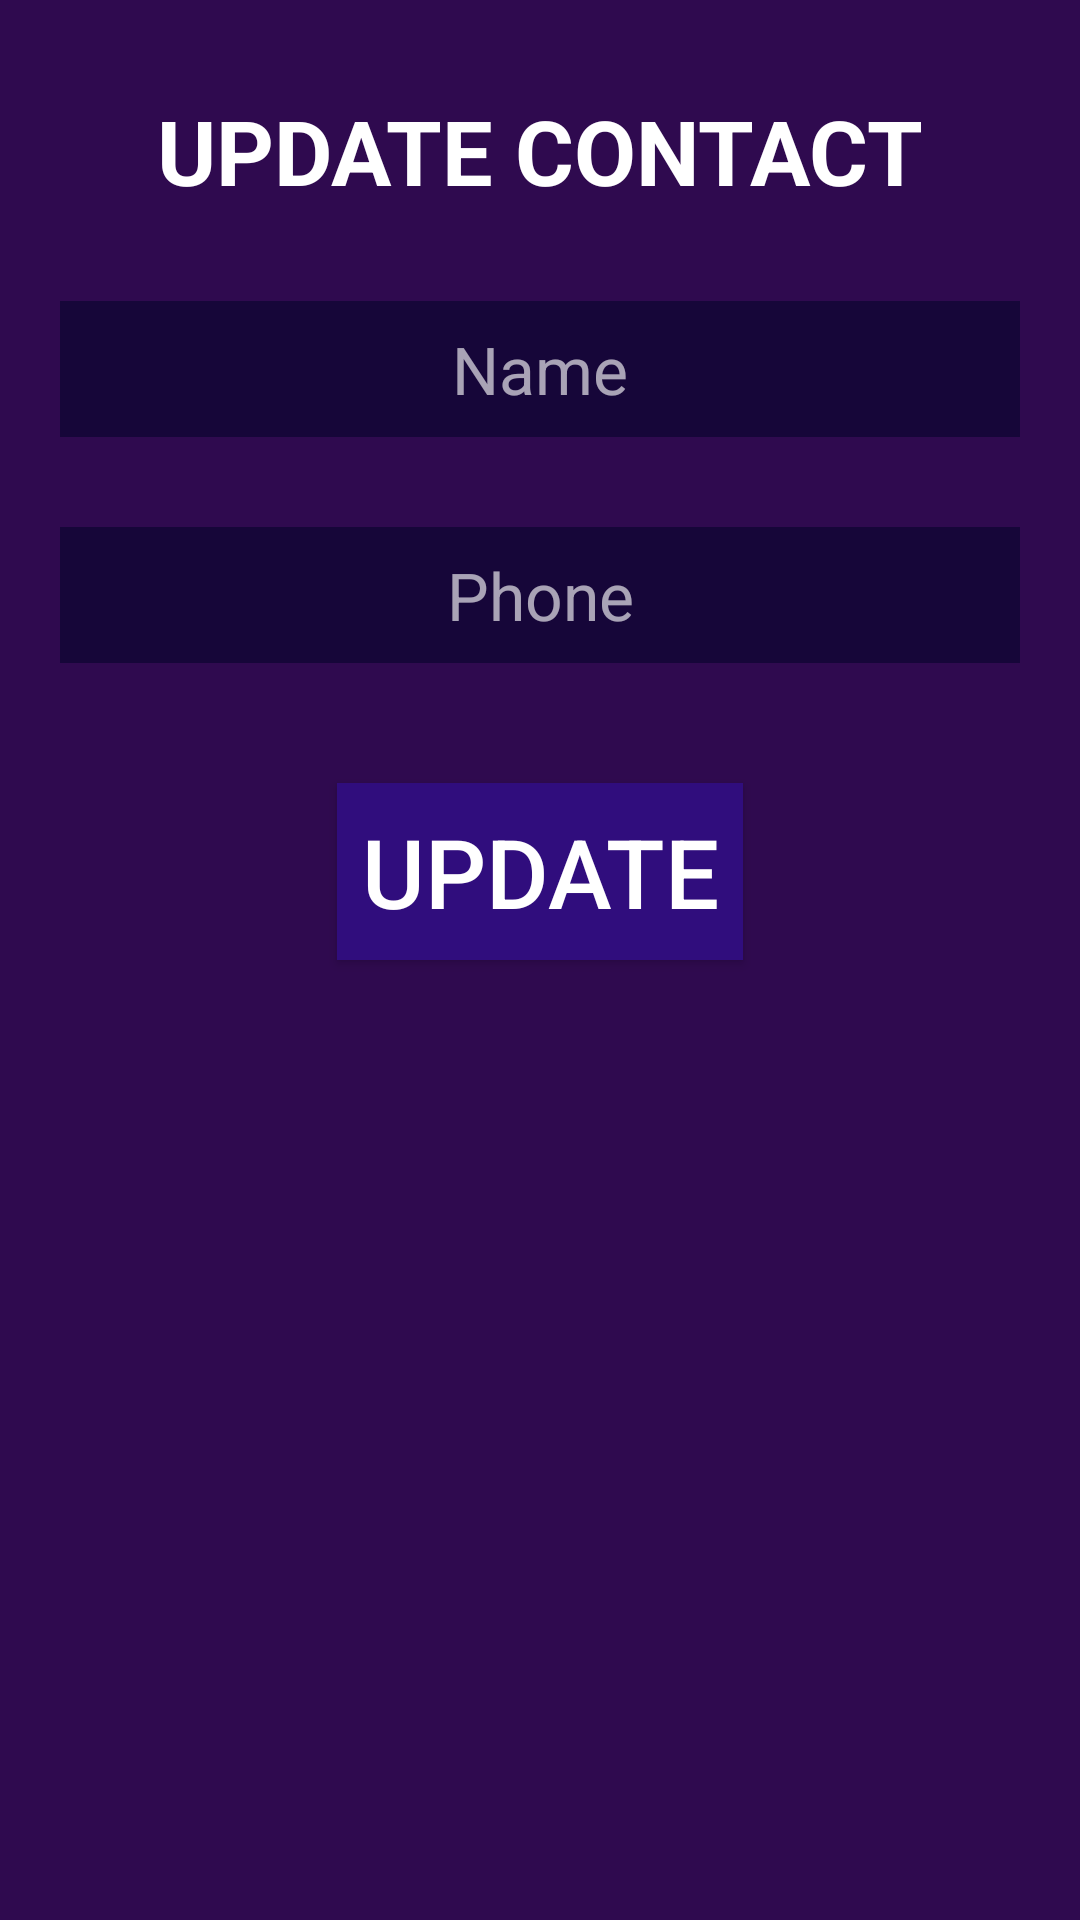

Here is an Android app screen rendered from its layout file. Give the layout XML and the strings, colors and styles it references.
<!-- AndroidManifest.xml: application theme Theme.My_First_Database -->
<!-- res/layout/activity_update.xml -->
<?xml version="1.0" encoding="utf-8"?>
<androidx.constraintlayout.widget.ConstraintLayout xmlns:android="http://schemas.android.com/apk/res/android"
    xmlns:app="http://schemas.android.com/apk/res-auto"
    xmlns:tools="http://schemas.android.com/tools"
    android:layout_width="match_parent"
    android:layout_height="match_parent"
    tools:context=".Update"
    android:background="#2F0A4F"
    >

    <TextView
        android:id="@+id/txtt"
        android:layout_width="wrap_content"
        android:layout_height="wrap_content"
        app:layout_constraintTop_toTopOf="parent"
        app:layout_constraintLeft_toLeftOf="parent"
        app:layout_constraintRight_toRightOf="parent"
        android:layout_marginTop="30dp"
        android:textColor="@color/white"
        android:textSize="30sp"
        android:text="UPDATE CONTACT"
        android:textStyle="bold"
        />

    <EditText
        android:id="@+id/editTxtName"
        android:layout_width="match_parent"
        android:layout_height="wrap_content"
        app:layout_constraintTop_toBottomOf="@id/txtt"
        app:layout_constraintLeft_toLeftOf="parent"
        app:layout_constraintRight_toRightOf="parent"
        android:layout_marginTop="30dp"
        android:layout_marginRight="20dp"
        android:layout_marginLeft="20dp"
        android:hint="Name"
        android:textColor="@color/white"
        android:textColorHint="#A1FFFFFF"
        android:gravity="center"
        android:textSize="22sp"
        android:background="#160639"
        android:padding="8dp"
        />

    <EditText
        android:id="@+id/editTxtPhone"
        android:layout_width="match_parent"
        android:layout_height="wrap_content"
        app:layout_constraintTop_toBottomOf="@id/editTxtName"
        app:layout_constraintLeft_toLeftOf="parent"
        app:layout_constraintRight_toRightOf="parent"
        android:layout_marginTop="30dp"
        android:layout_marginRight="20dp"
        android:layout_marginLeft="20dp"
        android:hint="Phone"
        android:textColor="@color/white"
        android:textColorHint="#A1FFFFFF"
        android:gravity="center"
        android:textSize="22sp"
        android:background="#160639"
        android:padding="8dp"
        />

    <androidx.appcompat.widget.AppCompatButton
        android:id="@+id/UpdateButton"
        android:layout_width="wrap_content"
        android:layout_height="wrap_content"
        app:layout_constraintTop_toBottomOf="@id/editTxtPhone"
        app:layout_constraintLeft_toLeftOf="parent"
        app:layout_constraintRight_toRightOf="parent"
        android:layout_marginTop="40dp"
        android:background="#300D7D"
        android:textSize="32sp"
        android:text="Update"
        android:textColor="@color/white"
        android:padding="8dp"
        android:onClick="UpdateClicked"
        />
</androidx.constraintlayout.widget.ConstraintLayout>
<!-- resources referenced by this layout -->
<resources>
  <style name="Theme.My_First_Database" parent="Theme.MaterialComponents.DayNight.DarkActionBar">
          
          <item name="colorPrimary">@color/teal_700</item>
          <item name="colorPrimaryVariant">#03DAC5</item>
          <item name="colorOnPrimary">@color/black</item>
          
          <item name="colorSecondary">@color/teal_200</item>
          <item name="colorSecondaryVariant">@color/teal_700</item>
          <item name="colorOnSecondary">@color/black</item>
          
          <item name="android:statusBarColor" tools:targetApi="l">?attr/colorPrimaryVariant</item>
          
          <item name="android:navigationBarColor">#015E5E</item>
      </style>
  <!-- not gathered from this repository: default colours our renderer supplied (Android Studio template values) -->
  <color name="teal_200">#FF03DAC5</color>
  <color name="teal_700">#FF018786</color>
  <color name="black">#FF000000</color>
  <color name="white">#FFFFFFFF</color>
</resources>
